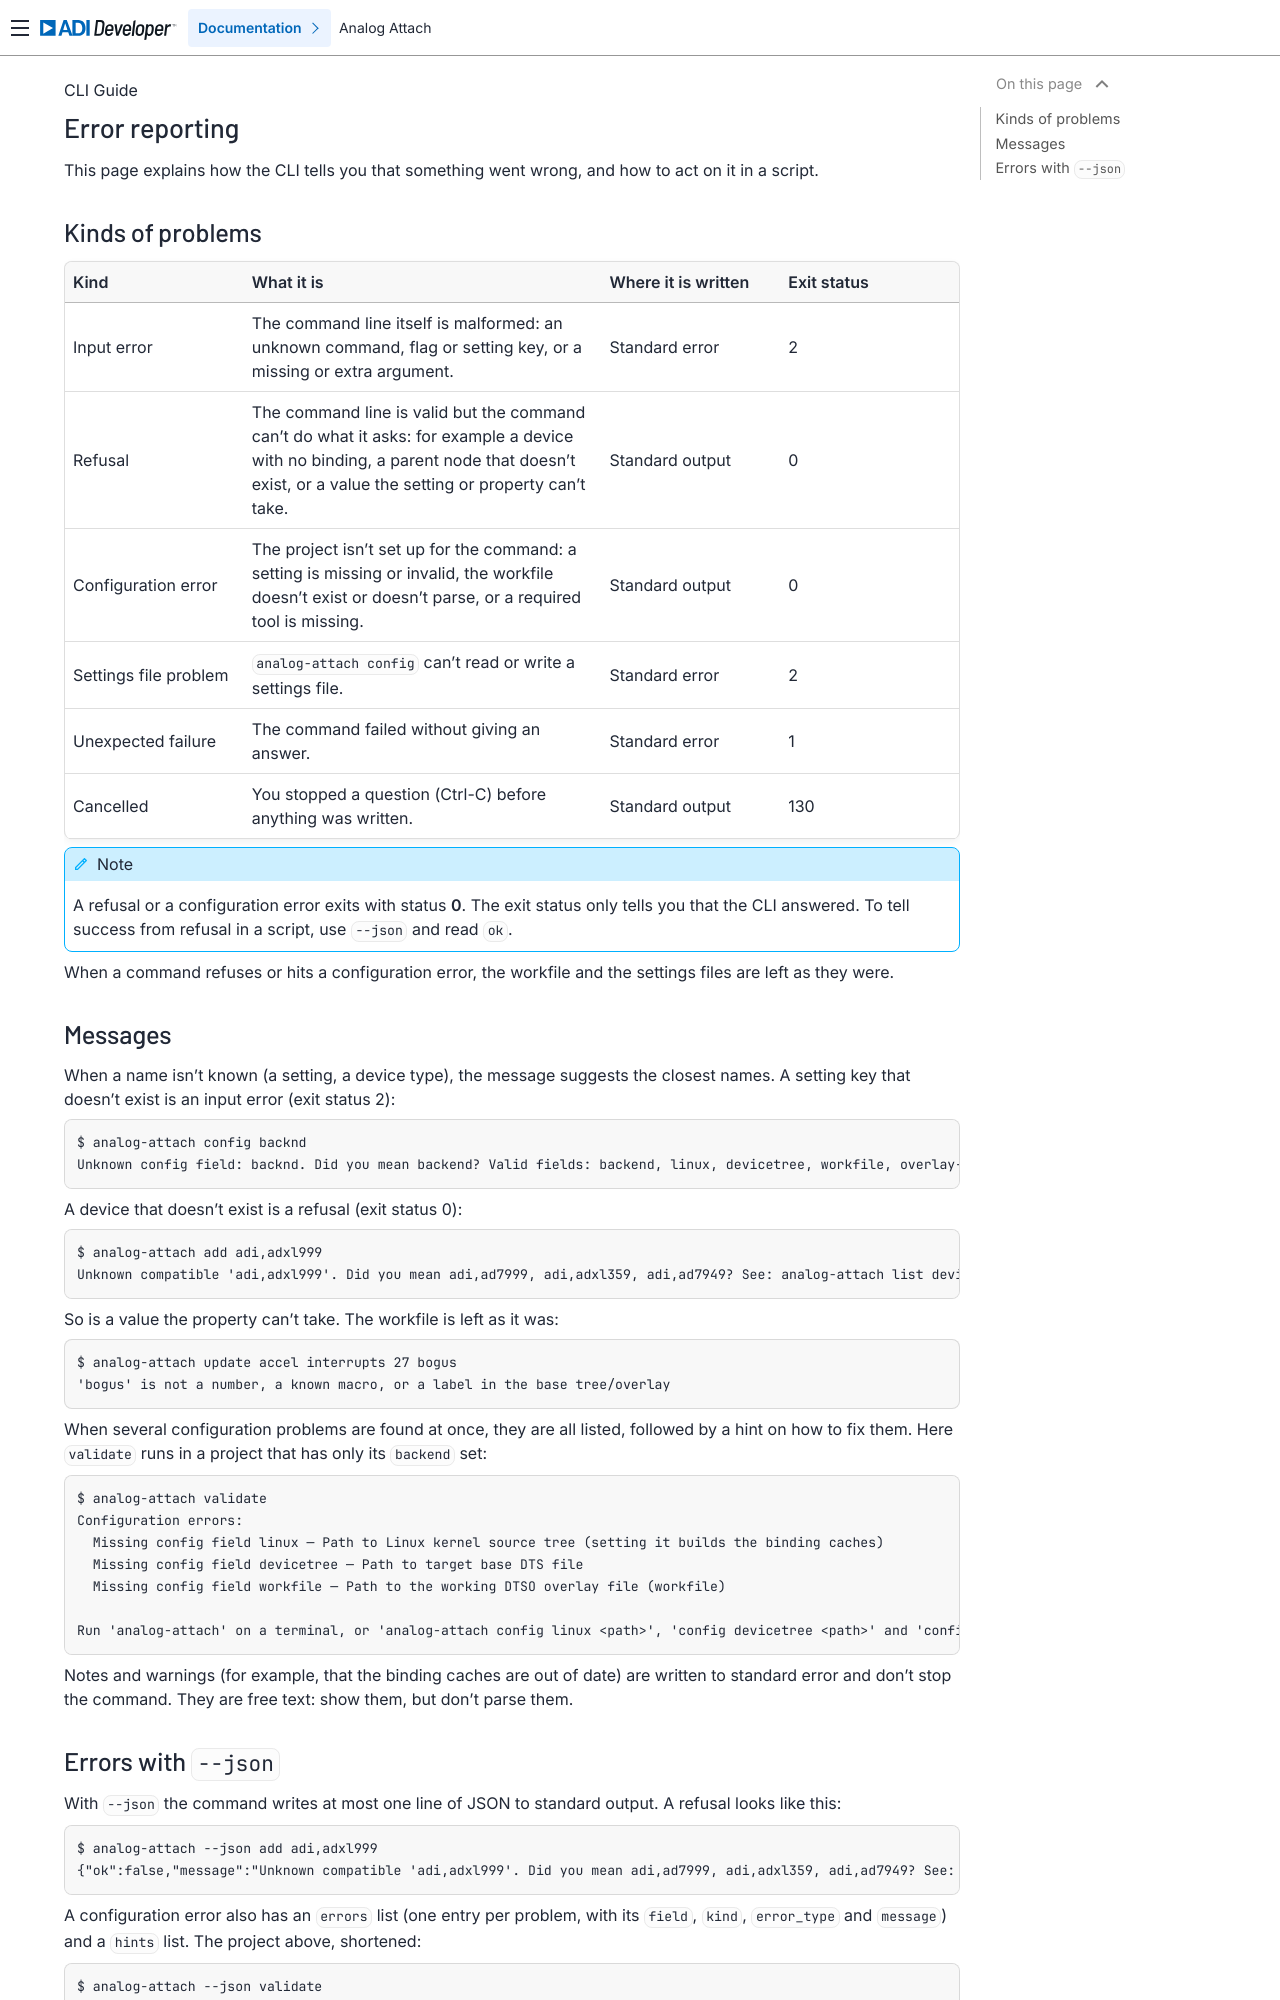

repository: analogdevicesinc/analog-attach · page: cli-guide/error-reporting.html · generator: sphinx

Error reporting
===============

This page explains how the CLI tells you that something went wrong, and how to
act on it in a script.

Kinds of problems
-----------------

.. list-table::
   :header-rows: 1
   :widths: 20 40 20 20

   * - Kind
     - What it is
     - Where it is written
     - Exit status
   * - Input error
     - The command line itself is malformed: an unknown command, flag or
       setting key, or a missing or extra argument.
     - Standard error
     - 2
   * - Refusal
     - The command line is valid but the command can't do what it asks: for
       example a device with no binding, a parent node that doesn't exist, or a
       value the setting or property can't take.
     - Standard output
     - 0
   * - Configuration error
     - The project isn't set up for the command: a setting is missing or
       invalid, the workfile doesn't exist or doesn't parse, or a required tool
       is missing.
     - Standard output
     - 0
   * - Settings file problem
     - ``analog-attach config`` can't read or write a settings file.
     - Standard error
     - 2
   * - Unexpected failure
     - The command failed without giving an answer.
     - Standard error
     - 1
   * - Cancelled
     - You stopped a question (Ctrl-C) before anything was written.
     - Standard output
     - 130

.. note::

   A refusal or a configuration error exits with status **0**. The exit status
   only tells you that the CLI answered. To tell success from refusal in a
   script, use ``--json`` and read ``ok``.

When a command refuses or hits a configuration error, the workfile and the
settings files are left as they were.

Messages
--------

When a name isn't known (a setting, a device type), the message suggests the
closest names. A setting key that doesn't exist is an input error (exit status
2):

.. code-block:: text

   $ analog-attach config backnd
   Unknown config field: backnd. Did you mean backend? Valid fields: backend, linux, devicetree, workfile, overlay-syntax, interview, output, build-dir, var.

A device that doesn't exist is a refusal (exit status 0):

.. code-block:: text

   $ analog-attach add adi,adxl999
   Unknown compatible 'adi,adxl999'. Did you mean adi,ad7999, adi,adxl359, adi,ad7949? See: analog-attach list devices

So is a value the property can't take. The workfile is left as it was:

.. code-block:: text

   $ analog-attach update accel interrupts 27 bogus
   'bogus' is not a number, a known macro, or a label in the base tree/overlay

When several configuration problems are found at once, they are all listed,
followed by a hint on how to fix them. Here ``validate`` runs in a project
that has only its ``backend`` set:

.. code-block:: text

   $ analog-attach validate
   Configuration errors:
     Missing config field linux — Path to Linux kernel source tree (setting it builds the binding caches)
     Missing config field devicetree — Path to target base DTS file
     Missing config field workfile — Path to the working DTSO overlay file (workfile)

   Run 'analog-attach' on a terminal, or 'analog-attach config linux <path>', 'config devicetree <path>' and 'config workfile <name>', then 'analog-attach init', to set up a workspace.

Notes and warnings (for example, that the binding caches are out of date) are
written to standard error and don't stop the command. They are free text:
show them, but don't parse them.
